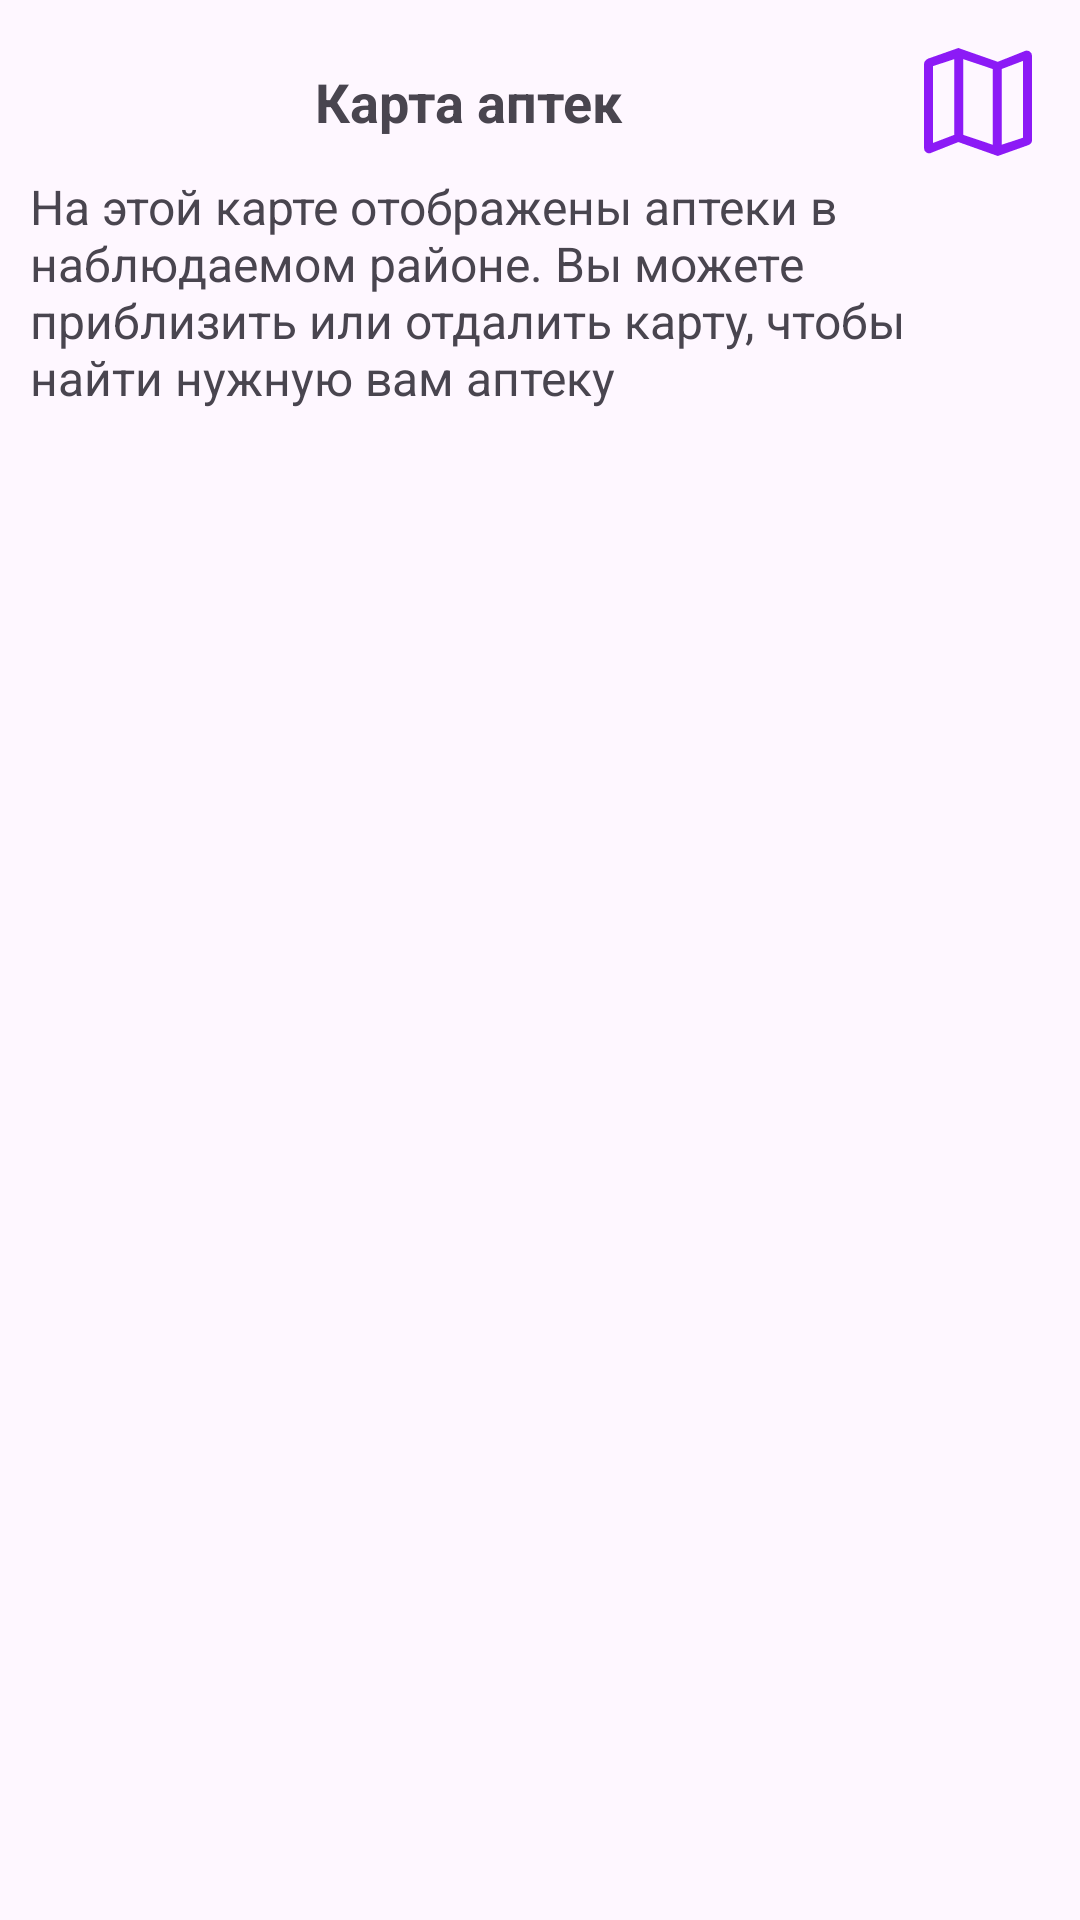

The Android layout XML behind this screen, and the referenced resources:
<!-- AndroidManifest.xml: application theme Theme.Pharmacy -->
<!-- res/layout/fragment_info_map.xml -->
<?xml version="1.0" encoding="utf-8"?>
<LinearLayout xmlns:android="http://schemas.android.com/apk/res/android"
    android:layout_width="match_parent"
    android:layout_height="match_parent"
    android:orientation="vertical"
    android:padding="@dimen/usual">

    <LinearLayout
        android:layout_width="match_parent"
        android:layout_height="wrap_content">

        <TextView
            android:layout_width="0dp"
            android:layout_height="wrap_content"
            android:layout_gravity="center"
            android:layout_weight="2"
            android:textAlignment="center"
            android:text="@string/title_info_map"
            android:textSize="18sp"
            android:textStyle="bold" />

        <com.google.android.material.imageview.ShapeableImageView
            android:layout_width="wrap_content"
            android:layout_height="wrap_content"
            android:layout_gravity="end"
            android:src="@drawable/main_map" />
    </LinearLayout>

    <TextView
        android:layout_width="wrap_content"
        android:layout_height="wrap_content"
        android:text="@string/description_info_map"
        android:textSize="16sp" />

</LinearLayout>
<!-- resources referenced by this layout -->
<resources>
  <dimen name="usual">10dp</dimen>
  <!-- drawable main_map (drawable) -->
  <vector xmlns:android="http://schemas.android.com/apk/res/android" android:autoMirrored="true" android:height="48dp" android:viewportHeight="960" android:viewportWidth="960" android:width="48dp">
        
      <path android:fillColor="#8C1AF6" android:pathData="m612,840 l-263,-93 -179,71q-17,9 -33.5,-1T120,787v-558q0,-13 7.5,-23t19.5,-15l202,-71 263,92 178,-71q17,-8 33.5,1.5T840,172v565q0,11 -7.5,19T814,768l-202,72ZM578,765v-505l-196,-66v505l196,66ZM638,765 L780,718v-512l-142,54v505ZM180,753 L322,699v-505l-142,47v512ZM638,260v505,-505ZM322,194v505,-505Z"/>
      
  </vector>
  <string name="description_info_map">На этой карте отображены аптеки в наблюдаемом районе. Вы можете приблизить или отдалить карту, чтобы найти нужную вам аптеку</string>
  <string name="title_info_map">Карта аптек</string>
  <style name="Theme.Pharmacy" parent="Base.Theme.Pharmacy" />
  <style name="Base.Theme.Pharmacy" parent="Theme.Material3.DayNight.NoActionBar">
          
          
      </style>
</resources>
